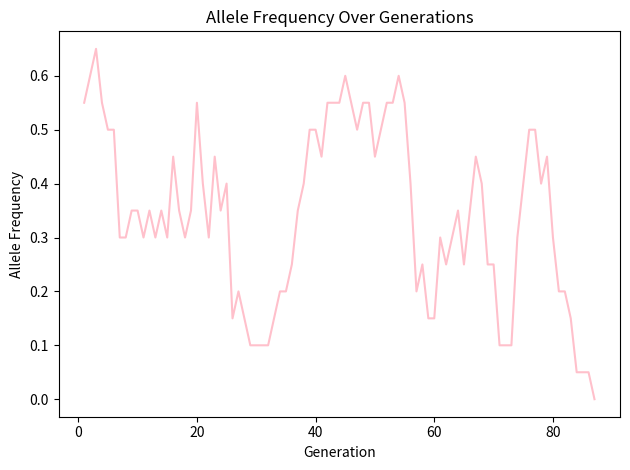

The script that saved this image:
#!/usr/bin/env python
import numpy as np
import matplotlib.pyplot as plt

# Get a starting frequency and a population size
# Input parameters for function


# Make a list to store allele frequencies

# While our allele frequency is between 0 and 1:
#   Get the new allele frequency for next generation
#   by drawing from the binomial distribution
#   convert number of successes into a frequency
#
#   Store our allele frquency in the allele frequency list


# Return a list of allele frequency at each time point
# Number of generations to fixation
# is the length of your list

def my_wf_model(freq, pop):

    allele_freq = []


    while 0 < freq < 1:
        successes = np.random.binomial(2*pop, freq)
        freq = successes/(2*pop)
        allele_freq.append(freq)
    return(allele_freq)


result = my_wf_model(0.5, 10)
print("allele_frequencies ", result)
num_gens = len(result)
print("number_gens ", num_gens)

#plot allele frequency over time throughout you simulation
gens = []
count = 0
for i in range(num_gens):
        count += 1
        gens.append(count)


x = gens
y = result

fig, ax = plt.subplots()
ax.set_title( "Allele Frequency Over Generations")
ax.plot(x, y, c = "pink")
ax.set_xlabel("Generation")
ax.set_ylabel("Allele Frequency")
plt.tight_layout()
figure = fig.savefig( "WF_allele_freq_generations.png")
plt.show()















